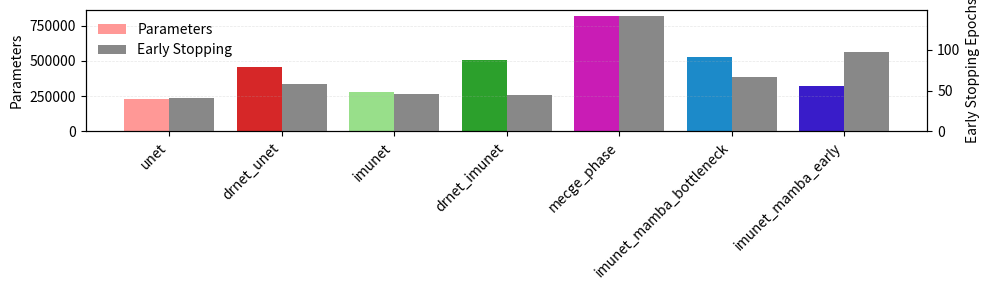

This figure's Python source:
import pandas as pd
import matplotlib.pyplot as plt
import numpy as np

# TODO: use same colors and order as in qui plot
data = {
    "Model": [
        "mecge_phase",
        "imunet_mamba_bottleneck",
        "imunet_mamba_early",
        "imunet",
        "drnet_imunet",
        "unet",
        "drnet_unet"
    ],
    "Parameters": [819561, 526781, 323386, 277124, 505964, 226737, 455577],
    "EarlyStoppingEpochs": [142, 67, 98, 46, 45, 41, 58]
}


color_map = {
        'noisy_input': '#808080',  # Grey (baseline)
        'fcn': '#aec7e8',         # Light blue (Stage1)
        'drnet_fcn': '#1f77b4',   # Dark blue (Stage2)
        'unet': '#ff9896',        # Light red (Stage1)
        'drnet_unet': '#d62728',  # Dark red (Stage2)
        'imunet': '#98df8a',      # Light green (Stage1)
        'drnet_imunet': '#2ca02c', # Dark green (Stage2)
        'imunet_origin': '#9467bd',    # Purple
        'mecge_phase': '#C91CB5',
        'imunet_mamba_bn': '#ff7f0e',  # Orange
        'imunet_mamba_bottleneck': '#1C8AC9',  # Orange
        'imunet_mamba_up': '#17becf',  # Cyan/Teal
        'imunet_mamba_early': '#391CC9', # Magenta/Pink
        'imunet_mamba_late': '#bcbd22',  # Yellow-green
    }

df = pd.DataFrame(data)
order = [k for k in color_map if k in df.Model.values]
df = df.set_index("Model").loc[order].reset_index()
colors = [color_map[m] for m in df["Model"]]

x = np.arange(len(df))
w = 0.4

grey = "#888888"

fig, ax1 = plt.subplots(figsize=(10,3))
ax2 = ax1.twinx()

ax1.bar(x - w/2, df["Parameters"], width=w, color=colors, label="Parameters")
ax2.bar(x + w/2, df["EarlyStoppingEpochs"], width=w, color=grey, label="Early Stopping")

ax1.set_ylabel("Parameters", rotation=90)
ax2.set_ylabel("Early Stopping Epochs", rotation=90)
ax1.grid(axis='y', alpha=0.3, linestyle='--', linewidth=0.5)

# Combine legends from both axes
h1, l1 = ax1.get_legend_handles_labels()
h2, l2 = ax2.get_legend_handles_labels()
ax1.legend(h1 + h2, l1 + l2, loc="upper left", frameon=False)

ax1.set_xticks(x)
ax1.set_xticklabels(df["Model"], rotation=45, ha='right')

plt.tight_layout()  # now fits everything cleanly

plt.savefig("grouped_plot.png", dpi=300)
plt.close()
